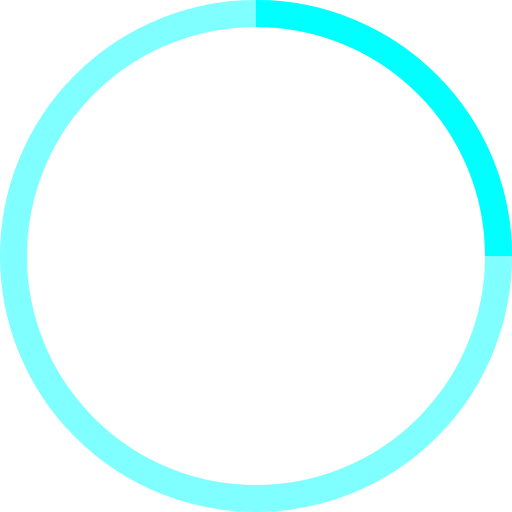
t = 0.00 s
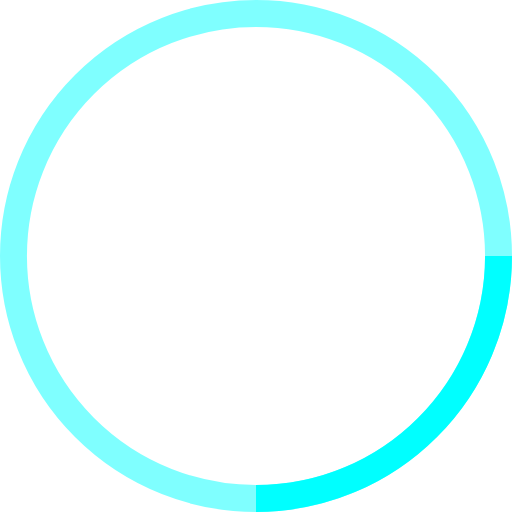
t = 0.25 s
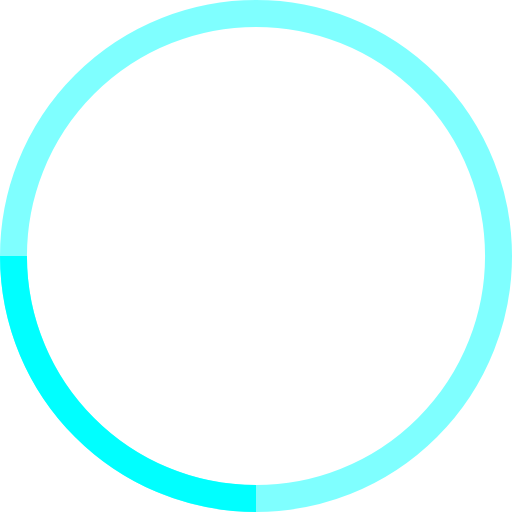
t = 0.50 s
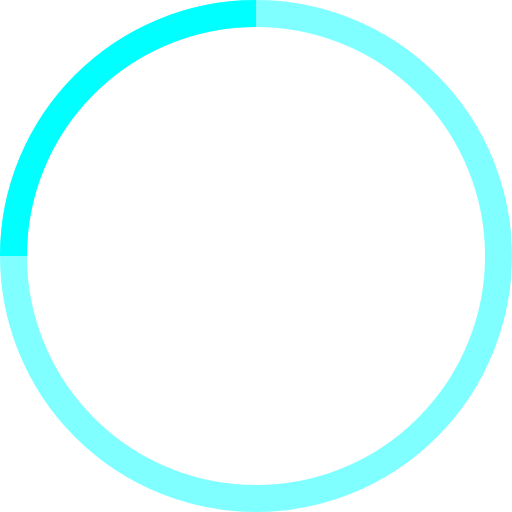
t = 0.75 s

The animated SVG that drew these frames (rendered in a browser with its animation timeline set to each time). Animation: 1 SMIL element (animateTransform=1); one cycle of 1.00 s, repeats indefinitely.

<svg width="38" height="38" viewBox="0 0 38 38" xmlns="http://www.w3.org/2000/svg" stroke="#00ffff">
    <g fill="none" fill-rule="evenodd">
        <g transform="translate(1 1)" stroke-width="2">
            <circle stroke-opacity="0.5" cx="18" cy="18" r="18"/>
            <path d="M36 18c0-9.94-8.06-18-18-18">
                <animateTransform
                    attributeName="transform"
                    type="rotate"
                    from="0 18 18"
                    to="360 18 18"
                    dur="1s"
                    repeatCount="indefinite"/>
            </path>
        </g>
    </g>
</svg>